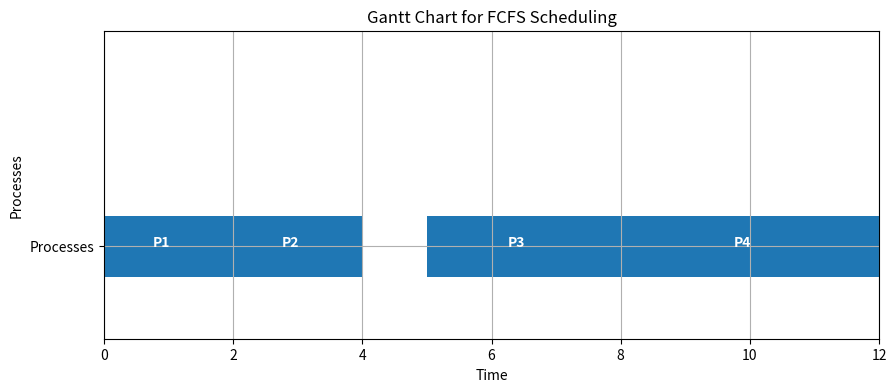

Here is the Python script that generated this plot:
import matplotlib.pyplot as plt

processes = ['P1', 'P2', 'P3', 'P4']
arrival_time = [0, 1, 5, 6]
burst_time = [2, 2, 3, 4]


start_time = [0] * len(processes)
completion_time = [0] * len(processes)

start_time[0] = arrival_time[0]
completion_time[0] = start_time[0] + burst_time[0]

for i in range(1, len(processes)):
    start_time[i] = max(completion_time[i - 1], arrival_time[i])  
    completion_time[i] = start_time[i] + burst_time[i]

turnaround_time = [0] * len(processes)
waiting_time = [0] * len(processes)

for i in range(len(processes)):
    turnaround_time[i] = completion_time[i] - arrival_time[i]
    waiting_time[i] = turnaround_time[i] - burst_time[i]

process_table = list(zip(processes, arrival_time, burst_time, start_time, completion_time, turnaround_time, waiting_time))

fig, gnt = plt.subplots(figsize=(10, 4))

gnt.set_ylim(0, 50)
gnt.set_xlim(0, completion_time[-1])
gnt.set_xlabel('Time')
gnt.set_ylabel('Processes')

gnt.set_yticks([15])
gnt.set_yticklabels(['Processes'])

for i in range(len(processes)):
    gnt.broken_barh([(start_time[i], burst_time[i])], (10, 10), facecolors=('tab:blue'))
    gnt.text(start_time[i] + burst_time[i] / 2 - 0.25, 15, processes[i], fontsize=10, color='white', fontweight='bold')

plt.title("Gantt Chart for FCFS Scheduling")
plt.grid(True)
plt.show()

process_table  
